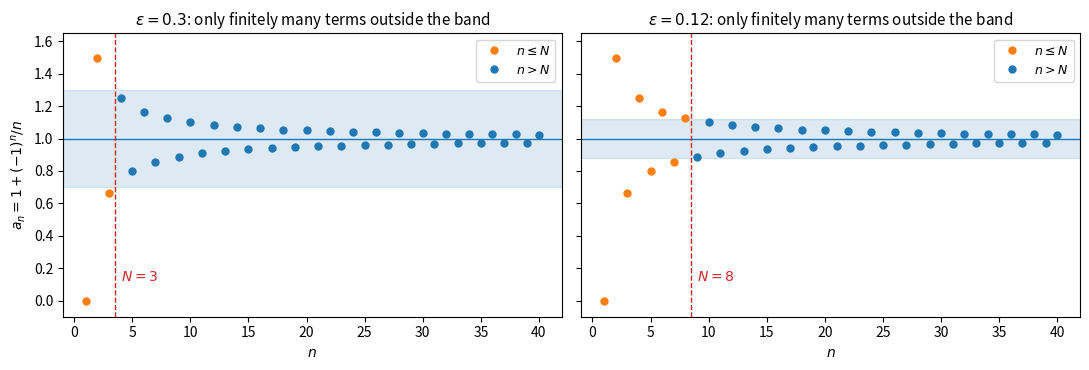

Write Python code to recreate this figure.
"""The epsilon-N definition: a_n = 1 + (-1)^n / n stays in the band (1 - eps, 1 + eps) for n > N."""

import numpy as np
import matplotlib.pyplot as plt

A = 1.0
fig, axes = plt.subplots(1, 2, figsize=(11, 3.8), sharey=True)
n = np.arange(1, 41)
a = A + (-1.0) ** n / n

for ax, eps in zip(axes, (0.3, 0.12)):
    N = int(np.floor(1 / eps))
    inside = n > N
    ax.axhspan(A - eps, A + eps, color="C0", alpha=0.15)
    ax.axhline(A, color="C0", lw=1)
    ax.axvline(N + 0.5, color="C3", lw=1, ls="--")
    ax.plot(n[~inside], a[~inside], "o", color="C1", ms=5, label="$n \\leq N$")
    ax.plot(n[inside], a[inside], "o", color="C0", ms=5, label="$n > N$")
    ax.text(N + 1, 0.12, f"$N = {N}$", color="C3", fontsize=10)
    ax.set_title(f"$\\varepsilon = {eps}$: only finitely many terms outside the band", fontsize=11)
    ax.set_xlabel("$n$")
    ax.set_ylim(-0.1, 1.65)
    ax.legend(loc="upper right", fontsize=9)
axes[0].set_ylabel("$a_n = 1 + (-1)^n / n$")
fig.tight_layout()
